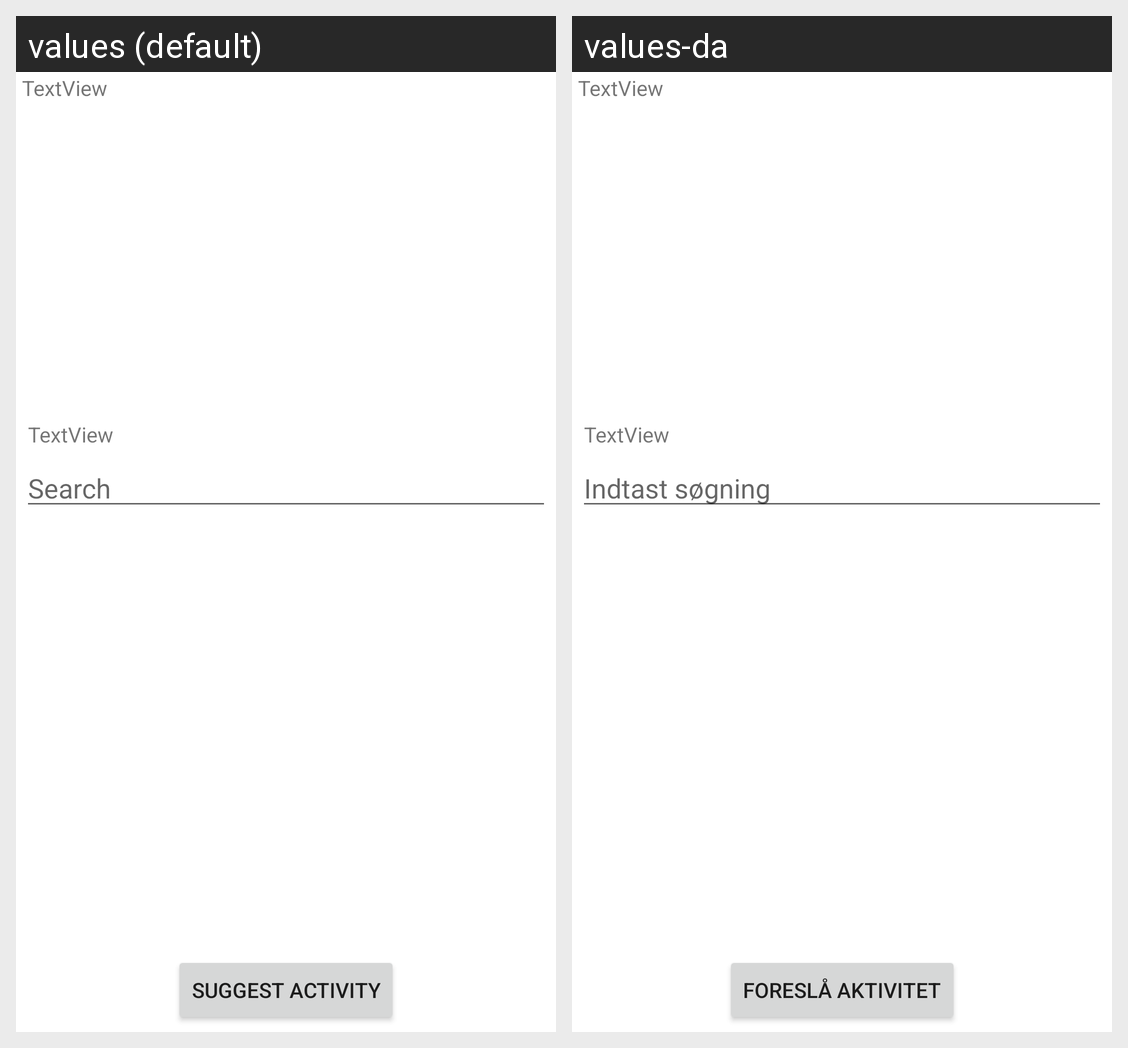

This grid shows one Android layout under two languages. Give, for every string resource on the screen, its name, the default text and each shown locale's text.
Android screen res/layout/fragment_patient_activities.xml rendered under 2 locales, left to right: values (default), values-da. Device: Nexus 5 (rendered at 1080×1920; each locale shown at half size, 540×960, under a caption strip naming it); theme Theme.ActiviBoost.
Strings drawn on this screen, with the default value and each locale's value (text and hints the layout hard-codes, and strings that could not be matched under every locale, appear in the picture but are not listed):

suggestActivityBtn
  values: Suggest activity
  values-da: Foreslå aktivitet

search
  values: Search
  values-da: Indtast søgning
